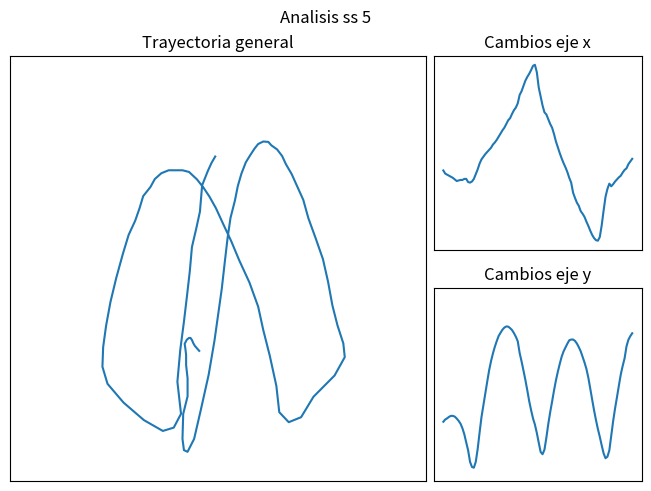
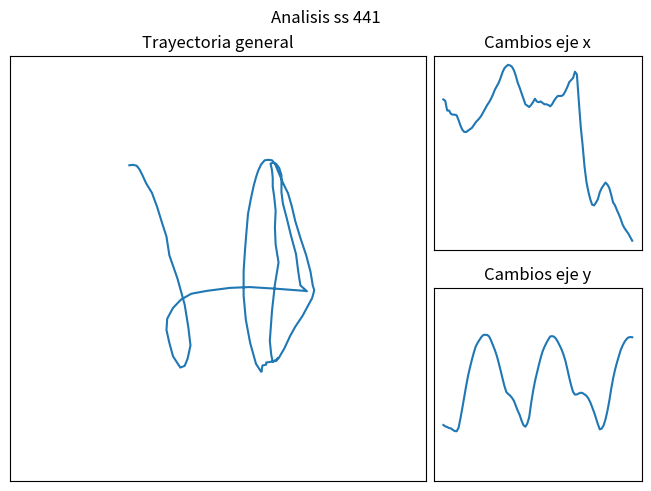
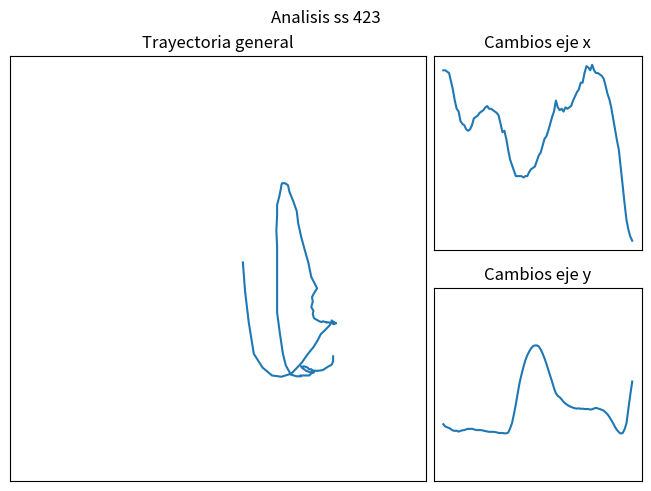

Here is the Python script that generated these plots, in order:
import numpy as np
import matplotlib.pyplot as plt 

max_frames=100

siteswaps = [5,441,423]

trajectories = {}

trajectories[5] = {}
trajectories[5]['x'] = [536, 530, 528, 526, 524, 522, 519, 516, 517, 518, 518, 520, 520, 514, 513, 515, 520, 529, 538, 549, 557, 562, 567, 571, 575, 579, 585, 589, 594, 600, 606, 612, 617, 624, 631, 635, 643, 650, 655, 663, 679, 686, 696, 706, 713, 719, 726, 734, 736, 722, 693, 676, 659, 646, 642, 633, 624, 617, 605, 591, 580, 569, 559, 550, 542, 533, 522, 513, 494, 484, 475, 469, 459, 454, 448, 439, 431, 422, 414, 408, 404, 403, 410, 432, 460, 486, 501, 511, 506, 510, 515, 519, 523, 526, 532, 537, 540, 548, 553, 558, 564, 571, 577, 582, 588, 595, 600, 606, 612, 619, 627, 635, 643, 650, 658, 666, 672, 672, 664, 650, 637, 632, 621, 611, 600, 589, 579, 569, 559, 549, 540, 532, 525, 517, 507, 500, 493, 485, 478, 471, 464, 458, 453, 447, 439, 432, 426, 422, 417, 416, 424, 446, 466, 498, 508, 513, 515, 517, 519, 522, 524, 527, 530, 535, 541, 545, 549, 552, 558, 563, 568, 575, 579, 583, 589, 594, 598, 605, 612, 618, 628, 640, 646, 651, 651, 645, 636, 627, 621, 614, 599, 589, 581, 581, 572, 555, 546, 537, 530, 522, 514, 505, 498, 492, 483, 476, 469, 462, 453, 442, 434, 430, 424, 417, 411, 406, 403, 401, 404, 424, 452, 475, 493, 502, 499, 502, 505, 505, 506, 510, 511, 513, 517, 519, 520, 526, 530, 535, 540, 542, 545, 548, 551, 558, 564, 569, 573, 577, 584, 589, 595, 603, 608, 609, 608, 602, 599, 584, 578, 572, 567, 560, 551, 542, 534, 521, 513, 507, 499, 495, 491, 486, 480, 475, 467, 463, 458, 453, 449, 444, 440, 435, 431, 429, 426, 426, 436, 457, 476, 493, 497, 500, 502, 512, 519, 524, 526, 529, 536, 542, 550, 553, 558, 568, 576, 582, 589, 597, 605, 611, 616, 622, 628, 636, 647, 657, 667, 677, 687, 695, 700, 694, 676, 652, 640, 631, 616, 605, 597, 591, 574, 560, 549, 539, 529, 518, 507, 497, 485, 476, 468, 458, 448, 439, 432, 422, 417, 406, 389, 383, 378, 367, 363, 364, 375, 395, 434, 474, 498, 511, 513, 517, 518, 519, 524, 530, 534, 540, 545, 549, 553, 558, 565, 568, 574, 580, 588, 597, 605, 612, 618, 625, 632, 639, 648, 657, 665, 670, 669, 663, 645, 624, 619, 608, 598, 587, 585, 578, 566, 556, 547, 541, 535, 526, 518, 507, 497, 492, 484, 477, 473, 467, 460, 453, 447, 443, 438, 435, 432, 428, 428, 424, 427, 437, 454, 473, 484, 492, 496, 501, 506, 510, 515, 523, 530, 535, 539, 546, 555, 558, 565, 571, 577, 587, 596, 601, 609, 616, 626, 635, 646, 655, 659, 667, 679, 690, 696, 696, 677, 643, 617, 595, 585, 580, 577, 575, 565, 555, 547, 540, 535, 525, 521, 517, 513, 509, 502, 495, 487, 481, 475, 471, 467, 465, 462, 459, 454, 450, 447, 453, 465, 484, 495, 507, 511, 524, 533, 537, 542, 556, 569, 576, 583, 592, 603, 614, 623, 633, 645, 658, 670, 680, 690, 700, 711, 723, 738, 761, 782, 797, 810, 816, 822, 822, 808, 779, 741, 700, 669, 649, 623, 609, 601, 594, 582, 569, 558, 548, 539, 531, 523, 512, 502, 493, 482, 469, 459, 453, 443, 434, 427, 420, 417, 413, 408, 402, 396, 397, 401, 413, 435, 457, 479, 489, 489, 486, 493, 502, 511, 519, 521, 523, 535, 547, 552, 559, 568, 574, 581, 589, 596, 604, 612, 621, 629, 635, 644, 654, 666, 676, 682, 689, 702, 705, 702, 688, 662, 651, 636, 625, 611, 600, 590, 579, 568, 559, 549, 539, 530, 523, 516, 507, 497, 489, 483, 471, 463, 459, 452, 444, 437, 433, 427, 421, 413, 405, 400, 403, 401, 398, 403, 404, 405, 404, 403, 404, 403, 403, 403, 403, 403, 403, 401, 399, 398, 400, 399, 402, 407]
trajectories[5]['y'] = -np.array([1150, 1138, 1132, 1124, 1119, 1119, 1123, 1133, 1145, 1160, 1184, 1216, 1259, 1301, 1361, 1388, 1392, 1361, 1293, 1207, 1125, 1063, 1001, 939, 879, 831, 790, 755, 725, 698, 681, 665, 654, 648, 649, 657, 667, 683, 702, 726, 788, 832, 880, 930, 984, 1041, 1089, 1132, 1165, 1209, 1260, 1309, 1321, 1297, 1234, 1162, 1100, 1044, 986, 933, 887, 846, 808, 780, 759, 739, 721, 717, 717, 724, 738, 757, 779, 808, 838, 872, 918, 975, 1033, 1090, 1141, 1188, 1229, 1274, 1316, 1342, 1334, 1301, 1224, 1147, 1080, 1021, 960, 901, 856, 816, 753, 718, 699, 684, 674, 669, 672, 680, 691, 707, 725, 751, 783, 822, 865, 909, 961, 1020, 1086, 1140, 1177, 1218, 1266, 1298, 1303, 1274, 1217, 1152, 1064, 981, 936, 900, 861, 825, 793, 775, 761, 750, 745, 746, 755, 766, 782, 806, 832, 861, 898, 939, 987, 1041, 1103, 1164, 1212, 1257, 1296, 1328, 1350, 1354, 1320, 1238, 1158, 1090, 1031, 972, 917, 866, 827, 792, 757, 727, 702, 688, 680, 674, 672, 675, 686, 705, 723, 747, 779, 813, 854, 898, 989, 1070, 1115, 1161, 1204, 1248, 1304, 1334, 1351, 1334, 1266, 1197, 1125, 1088, 1017, 953, 910, 873, 836, 801, 774, 754, 740, 732, 728, 730, 739, 753, 770, 817, 851, 890, 935, 987, 1041, 1097, 1146, 1192, 1238, 1284, 1324, 1346, 1338, 1303, 1222, 1148, 1081, 1022, 973, 925, 878, 838, 807, 782, 761, 749, 732, 729, 733, 748, 764, 780, 806, 837, 872, 910, 955, 1004, 1067, 1122, 1175, 1216, 1257, 1299, 1334, 1345, 1316, 1248, 1175, 1109, 1057, 1006, 948, 902, 863, 805, 771, 755, 742, 740, 737, 739, 748, 767, 784, 813, 839, 871, 910, 955, 1008, 1064, 1121, 1176, 1221, 1265, 1307, 1339, 1352, 1345, 1305, 1234, 1142, 1051, 964, 897, 848, 807, 767, 730, 701, 678, 657, 642, 636, 635, 638, 647, 660, 676, 698, 727, 761, 799, 845, 897, 953, 1017, 1085, 1141, 1204, 1251, 1286, 1311, 1311, 1282, 1205, 1127, 1065, 1020, 947, 893, 852, 817, 786, 761, 737, 723, 713, 707, 707, 712, 724, 739, 758, 785, 814, 848, 937, 987, 1047, 1110, 1148, 1188, 1228, 1268, 1307, 1335, 1318, 1269, 1199, 1123, 1060, 1009, 952, 901, 854, 814, 779, 751, 728, 712, 700, 691, 691, 692, 710, 730, 758, 787, 820, 857, 900, 948, 1006, 1066, 1122, 1171, 1206, 1246, 1287, 1316, 1320, 1272, 1209, 1140, 1085, 1025, 962, 908, 864, 832, 790, 763, 741, 718, 703, 703, 708, 721, 738, 760, 785, 811, 840, 885, 934, 990, 1051, 1113, 1161, 1211, 1262, 1309, 1349, 1357, 1329, 1267, 1189, 1111, 1045, 983, 909, 839, 791, 758, 731, 706, 688, 676, 667, 662, 664, 672, 687, 712, 738, 766, 802, 844, 890, 939, 997, 1062, 1106, 1150, 1186, 1224, 1261, 1294, 1307, 1286, 1218, 1147, 1082, 1026, 983, 940, 895, 861, 832, 808, 790, 771, 761, 756, 759, 771, 789, 811, 833, 860, 894, 933, 976, 1022, 1071, 1122, 1201, 1246, 1290, 1328, 1345, 1332, 1266, 1191, 1115, 1053, 1001, 937, 879, 833, 795, 764, 737, 710, 696, 685, 679, 675, 680, 692, 705, 720, 740, 770, 807, 881, 942, 995, 1053, 1097, 1129, 1153, 1186, 1230, 1275, 1313, 1327, 1298, 1218, 1140, 1080, 1019, 948, 891, 842, 800, 767, 739, 715, 694, 683, 675, 674, 682, 698, 720, 746, 776, 813, 851, 897, 946, 997, 1051, 1103, 1151, 1191, 1228, 1271, 1308, 1326, 1295, 1232, 1152, 1070, 996, 931, 876, 831, 789, 724, 679, 663, 651, 639, 636, 633, 636, 647, 663, 683, 705, 734, 768, 806, 846, 893, 947, 1011, 1072, 1121, 1162, 1209, 1259, 1307, 1321, 1295, 1248, 1156, 1069, 984, 912, 865, 829, 794, 762, 732, 709, 695, 686, 681, 681, 691, 706, 727, 750, 775, 804, 840, 883, 934, 985, 1043, 1114, 1172, 1176, 1185, 1190, 1193, 1195, 1196, 1195, 1194, 1196, 1195, 1195, 1198, 1202, 1210, 1219, 1232, 1257, 1289, 1324, 1366, 1405, 1437])

trajectories[441] = {}
trajectories[441]['x'] = [644, 642, 628, 628, 623, 622, 622, 621, 614, 606, 600, 597, 597, 599, 601, 603, 607, 611, 614, 617, 621, 626, 631, 636, 640, 645, 651, 658, 663, 668, 675, 683, 689, 692, 694, 693, 691, 686, 678, 668, 661, 653, 645, 637, 635, 633, 636, 640, 645, 641, 640, 641, 639, 637, 637, 636, 634, 637, 642, 646, 649, 649, 649, 651, 656, 662, 669, 672, 675, 684, 680, 642, 605, 578, 547, 525, 511, 500, 492, 491, 495, 500, 510, 516, 520, 524, 521, 516, 506, 495, 491, 484, 478, 471, 463, 458, 454, 450, 445, 440, 433, 429, 425, 421, 418, 417, 416, 415, 414, 416, 420, 441, 445, 466, 492, 502, 509, 518, 521, 516, 495, 484, 484, 473, 463, 456, 448, 440, 436, 431, 425, 420, 411, 405, 403, 397, 389, 384, 384, 380, 382, 378, 377, 374, 375, 401, 445, 488, 534, 581, 600, 615, 628, 632, 633, 628, 621, 612, 607, 597, 586, 575, 575, 574, 577, 578, 580, 583, 587, 590, 591, 593, 596, 602, 609, 614, 619, 623, 628, 634, 641, 648, 648, 653, 657, 656, 653, 648, 639, 628, 621, 616, 614, 609, 610, 615, 620, 623, 625, 625, 625, 624, 628, 633, 636, 638, 642, 647, 652, 657, 663, 669, 675, 681, 689, 696, 700, 702, 696, 664, 622, 578, 546, 517, 512, 507, 507, 509, 511, 514, 515, 516, 517, 519, 508, 500, 494, 490, 485, 478, 472, 469, 462, 454, 450, 445, 440, 436, 431, 426, 422, 420, 421, 421, 420, 418, 417, 416, 421, 432, 444, 452, 472, 491, 501, 512, 516, 509, 499, 483, 475, 466, 457, 447, 436, 427, 417, 406, 397, 390, 377, 370, 361, 355, 349, 341, 331, 326, 321, 316, 311, 307, 301, 306, 334, 375, 418, 472, 526, 567, 596, 606, 613, 613, 608, 602, 598, 596, 591, 582, 569, 554, 557, 560, 564, 567, 568, 569, 574, 578, 583, 588, 593, 598, 603, 607, 613, 621, 629, 633, 637, 647, 657, 664, 666, 669, 670, 666, 657, 647, 639, 633, 620, 615, 609, 616, 620, 623, 623, 623, 625, 627, 629, 631, 633, 635, 636, 639, 644, 649, 654, 658, 662, 667, 673, 679, 685, 690, 695, 696, 668, 634, 597, 557, 530, 516, 507, 506, 501, 498, 501, 504, 508, 514, 521, 514, 505, 496, 490, 485, 479, 472, 466, 461, 455, 449, 442, 434, 430, 425, 423, 422, 416, 411, 409, 408, 408, 408, 412, 427, 442, 457, 479, 501, 517, 523, 518, 512, 493, 483, 478, 472, 466, 458, 451, 444, 435, 427, 422, 414, 409, 403, 395, 390, 384, 378, 373, 371, 371, 369, 365, 367, 371, 383, 421, 464, 510, 555, 574, 593, 607, 618, 620, 616, 608, 597, 594, 585, 576, 564, 553, 553, 556, 558, 563, 567, 570, 567, 568, 569, 572, 576, 578, 584, 591, 598, 601, 604, 613, 622, 627, 630, 634, 638, 638, 638, 640, 634, 626, 621, 615, 608, 597, 596, 596, 600, 603, 604, 605, 605, 605, 605, 609, 613, 616, 619, 623, 627, 631, 636, 641, 645, 649, 657, 666, 673, 680, 687, 693, 693, 676, 642, 609, 570, 529, 505, 503, 500, 497, 496, 497, 496, 490, 487, 481, 467, 457, 448, 435, 421, 407, 395, 387, 382, 378, 376, 378, 380, 375, 375, 372, 368, 364, 363, 366, 366, 369, 372, 373, 371, 366, 362, 356, 354, 347, 344, 341, 342, 346, 351, 353, 355, 358, 361, 362, 364, 363, 364, 369, 371, 368, 372, 375, 378, 378, 376, 375, 374, 373, 374, 375, 376, 375, 373, 371, 373, 374, 372, 373, 377, 382, 386, 390, 396, 403]
trajectories[441]['y'] = -np.array([1167, 1174, 1178, 1183, 1185, 1193, 1199, 1200, 1181, 1131, 1075, 1017, 959, 906, 863, 822, 785, 753, 734, 718, 703, 693, 692, 693, 701, 722, 747, 772, 802, 839, 879, 921, 961, 993, 1004, 1012, 1024, 1040, 1066, 1092, 1114, 1144, 1168, 1176, 1160, 1126, 1054, 991, 938, 895, 854, 814, 780, 756, 735, 717, 701, 699, 702, 712, 729, 749, 770, 797, 830, 873, 918, 959, 993, 1007, 1006, 1001, 997, 999, 1006, 1013, 1027, 1047, 1073, 1100, 1131, 1163, 1190, 1186, 1169, 1137, 1093, 1039, 976, 921, 876, 838, 804, 771, 748, 729, 715, 706, 704, 705, 714, 738, 761, 787, 817, 854, 897, 940, 1000, 1012, 1034, 1081, 1082, 1115, 1158, 1165, 1180, 1174, 1137, 1147, 1057, 979, 973, 889, 834, 797, 766, 738, 714, 697, 686, 686, 685, 689, 701, 723, 749, 779, 810, 845, 887, 933, 966, 992, 1002, 1003, 994, 978, 971, 970, 976, 989, 1015, 1048, 1086, 1131, 1171, 1187, 1180, 1154, 1113, 1056, 997, 936, 900, 853, 809, 767, 738, 725, 708, 697, 692, 695, 705, 722, 743, 769, 798, 832, 872, 912, 942, 977, 1004, 1035, 1072, 1106, 1146, 1179, 1194, 1191, 1164, 1119, 1045, 975, 918, 872, 830, 789, 750, 714, 694, 680, 667, 659, 659, 663, 671, 689, 713, 740, 771, 809, 852, 897, 937, 963, 976, 980, 984, 986, 998, 1009, 1025, 1049, 1079, 1112, 1146, 1169, 1188, 1178, 1151, 1100, 1029, 965, 907, 855, 810, 771, 737, 707, 683, 662, 645, 639, 643, 648, 657, 673, 697, 727, 763, 802, 844, 887, 932, 975, 1005, 1027, 1056, 1089, 1119, 1151, 1171, 1170, 1150, 1114, 1049, 970, 906, 855, 810, 766, 722, 690, 665, 638, 618, 610, 603, 599, 605, 619, 637, 662, 692, 730, 772, 822, 874, 915, 944, 946, 945, 945, 946, 949, 952, 965, 978, 994, 1020, 1052, 1088, 1122, 1149, 1181, 1192, 1167, 1116, 1058, 998, 938, 905, 862, 815, 773, 734, 705, 691, 680, 669, 667, 674, 686, 704, 724, 751, 783, 818, 856, 896, 934, 970, 1005, 1037, 1080, 1132, 1172, 1191, 1188, 1159, 1126, 1059, 981, 915, 865, 817, 769, 723, 687, 655, 631, 612, 596, 584, 578, 579, 592, 611, 634, 662, 697, 734, 772, 812, 855, 904, 940, 953, 962, 977, 994, 1009, 1028, 1062, 1092, 1120, 1145, 1168, 1186, 1181, 1156, 1108, 1048, 987, 928, 881, 839, 798, 763, 738, 720, 702, 684, 680, 690, 700, 714, 733, 759, 791, 827, 871, 916, 950, 982, 1007, 1026, 1054, 1091, 1126, 1155, 1172, 1163, 1145, 1115, 1034, 969, 915, 862, 809, 761, 730, 705, 676, 653, 644, 634, 629, 627, 634, 653, 678, 704, 735, 772, 819, 866, 912, 951, 981, 974, 971, 968, 968, 976, 984, 991, 999, 1019, 1049, 1086, 1124, 1158, 1185, 1181, 1159, 1119, 1066, 1005, 943, 894, 847, 802, 765, 730, 701, 683, 673, 668, 666, 672, 683, 700, 722, 747, 778, 813, 851, 890, 932, 973, 1004, 1033, 1063, 1102, 1143, 1177, 1198, 1190, 1164, 1108, 1048, 971, 897, 844, 797, 751, 706, 661, 630, 610, 593, 578, 565, 563, 566, 574, 585, 606, 631, 660, 694, 735, 783, 835, 890, 931, 952, 962, 966, 975, 990, 1005, 1021, 1044, 1063, 1079, 1089, 1096, 1101, 1103, 1100, 1100, 1099, 1100, 1100, 1100, 1101, 1101, 1100, 1097, 1088, 1091, 1091, 1093, 1095, 1097, 1099, 1112, 1129, 1141, 1155, 1167, 1170, 1174, 1170, 1168, 1178, 1184, 1178, 1155, 1129, 1104, 1084, 1065, 1050, 1037, 1032, 1032, 1032, 1035, 1044, 1052, 1058, 1065, 1072, 1080, 1086, 1091, 1095, 1099, 1103, 1103, 1102, 1102, 1104, 1102, 1100, 1101, 1106, 1109, 1105, 1100, 1099, 1099, 1099, 1101, 1106, 1115, 1124, 1137, 1156])

trajectories[423] = {}
trajectories[423]['x'] = [720, 720, 719, 718, 712, 706, 698, 692, 690, 683, 681, 680, 677, 676, 677, 680, 685, 686, 687, 689, 690, 691, 693, 694, 692, 692, 691, 690, 689, 687, 681, 675, 676, 670, 662, 655, 651, 647, 643, 643, 643, 643, 642, 643, 643, 646, 648, 649, 650, 654, 658, 660, 665, 670, 672, 676, 681, 686, 690, 698, 693, 691, 692, 690, 693, 692, 693, 694, 698, 701, 704, 706, 711, 711, 718, 723, 722, 720, 724, 720, 718, 718, 717, 716, 714, 709, 703, 699, 693, 685, 677, 669, 662, 649, 636, 623, 611, 604, 599, 596, 599, 600, 598, 598, 600, 601, 606, 609, 608, 612, 615, 618, 621, 626, 630, 634, 638, 643, 649, 654, 658, 663, 669, 680, 689, 684, 675, 676, 674, 669, 669, 668, 668, 671, 673, 679, 681, 685, 690, 694, 696, 699, 703, 702, 704, 702, 705, 706, 707, 706, 701, 695, 690, 690, 679, 675, 669, 662, 657, 649, 640, 619, 603, 590, 576, 567, 564, 562, 563, 562, 560, 559, 556, 555, 555, 556, 558, 559, 560, 564, 569, 575, 577, 578, 579, 583, 588, 593, 597, 601, 606, 615, 623, 630, 642, 651, 658, 659, 663, 667, 672, 675, 681, 688, 693, 699, 704, 705, 706, 708, 710, 710, 710, 711, 711, 709, 707, 706, 705, 700, 700, 697, 688, 680, 673, 667, 658, 644, 629, 615, 605, 598, 592, 592, 597, 600, 600, 601, 602, 603, 604, 605, 607, 610, 613, 618, 624, 631, 637, 640, 642, 646, 653, 658, 663, 669, 678, 687, 684, 683, 679, 676, 672, 671, 672, 671, 672, 676, 680, 683, 688, 693, 697, 699, 700, 702, 703, 699, 698, 696, 693, 691, 688, 683, 678, 675, 670, 661, 652, 647, 642, 633, 621, 608, 595, 578, 563, 554, 554, 552, 546, 542, 540, 540, 540, 539, 538, 537, 536, 535, 536, 538, 541, 544, 546, 546, 545, 549, 553, 557, 561, 565, 566, 569, 581, 591, 601, 612, 613, 622, 630, 634, 642, 647, 652, 657, 660, 666, 668, 671, 674, 677, 678, 679, 679, 679, 680, 681, 681, 679, 677, 674, 670, 665, 660, 654, 648, 642, 635, 627, 617, 603, 590, 580, 572, 571, 573, 573, 574, 574, 574, 574, 576, 578, 580, 583, 585, 588, 594, 599, 604, 608, 611, 614, 617, 622, 627, 632, 640, 647, 654, 661, 662, 665, 666, 664, 660, 656, 654, 654, 654, 655, 658, 662, 665, 668, 671, 673, 671, 671, 673, 672, 671, 671, 669, 668, 666, 664, 661, 656, 652, 648, 644, 640, 635, 628, 615, 601, 585, 575, 574, 571, 570, 569, 566, 564, 564, 564, 564, 564, 565, 565, 566, 568, 570, 574, 579, 584, 587, 590, 593, 596, 600, 604, 611, 618, 622, 623, 624, 630, 635, 643, 651, 658, 665, 672, 676, 680, 684, 687, 693, 699, 702, 704, 707, 708, 709, 709, 703, 701, 699, 696, 691, 684, 676, 675, 667, 659, 654, 649, 644, 641, 631, 622, 604, 589, 578, 578, 577, 577, 577, 578, 580, 582, 582, 582, 585, 587, 590, 595, 602, 606, 613, 621, 626, 630, 635, 641, 647, 653, 660, 670, 678, 685, 695, 689, 678, 672, 668, 668, 661, 656, 652, 651, 650, 652, 658, 666, 671, 676, 681, 685, 687, 687, 686, 687, 688, 689, 688, 687, 684, 681, 679, 676, 670, 666, 666, 661, 650, 648, 633, 614, 592, 571, 558, 552, 548, 547, 547, 551, 553, 553, 551, 553, 554, 555, 557, 559, 563, 566, 569, 575, 580, 585, 591, 596, 600, 603, 608, 614, 620, 627, 635, 642, 645, 650, 655, 661, 665, 666, 668, 671, 674, 677, 681, 687, 691, 695, 699, 699, 697, 697, 696, 690, 684, 685, 682, 680, 676, 672, 669, 659, 655, 650, 637, 627, 615, 601, 590, 576, 567, 564, 564, 573, 574, 577, 579, 583, 589, 595, 599, 602, 606, 611, 617, 625, 633, 641, 650, 659, 668, 676, 684, 693, 702, 711, 720, 728, 732, 723, 714, 702, 699, 697, 697, 697, 697, 698, 697, 698, 699, 698, 696, 693, 692, 690, 688, 687, 685, 681, 679, 678, 673, 668, 668, 667, 667, 663, 660, 657, 658, 653, 650, 651, 653, 658, 663, 664, 660, 660, 658, 656, 654, 652, 649, 645, 642, 639, 638, 639, 642, 646, 652, 658, 663, 666, 669, 673, 677, 679, 680, 681, 682, 684, 686, 685, 685, 686, 687, 688, 688, 687, 685, 685, 685, 686, 689, 692, 695, 698, 698, 697, 695, 693, 693, 695, 693, 693, 693, 693, 691, 688, 686, 684, 682, 681, 682, 683, 685, 686, 686, 686, 686, 682 ]
trajectories[423]['y'] = -np.array([1163, 1175, 1179, 1183, 1189, 1196, 1198, 1197, 1202, 1198, 1195, 1194, 1190, 1187, 1188, 1187, 1190, 1193, 1194, 1194, 1194, 1197, 1199, 1201, 1203, 1203, 1203, 1204, 1206, 1209, 1209, 1209, 1211, 1211, 1207, 1185, 1157, 1110, 1058, 999, 943, 900, 861, 826, 800, 780, 763, 752, 748, 748, 753, 769, 790, 815, 844, 876, 908, 939, 973, 1000, 1014, 1021, 1032, 1045, 1054, 1061, 1068, 1072, 1076, 1079, 1081, 1079, 1082, 1081, 1083, 1083, 1083, 1086, 1084, 1080, 1077, 1080, 1083, 1087, 1091, 1100, 1110, 1124, 1141, 1158, 1178, 1193, 1205, 1212, 1209, 1190, 1157, 1081, 1007, 938, 888, 829, 765, 706, 658, 622, 602, 577, 556, 541, 528, 528, 531, 539, 557, 575, 599, 631, 669, 711, 756, 807, 868, 927, 968, 977, 998, 1007, 1016, 1040, 1052, 1061, 1080, 1092, 1095, 1104, 1109, 1111, 1118, 1123, 1126, 1128, 1129, 1133, 1134, 1133, 1134, 1132, 1128, 1123, 1123, 1126, 1130, 1133, 1146, 1154, 1169, 1183, 1194, 1207, 1219, 1209, 1191, 1157, 1097, 1029, 960, 903, 849, 794, 740, 696, 663, 636, 613, 593, 582, 574, 572, 577, 589, 611, 635, 660, 688, 718, 756, 815, 875, 924, 964, 988, 1005, 1018, 1032, 1045, 1057, 1067, 1081, 1090, 1096, 1103, 1108, 1112, 1118, 1122, 1124, 1127, 1128, 1128, 1128, 1126, 1123, 1121, 1120, 1120, 1121, 1121, 1121, 1132, 1140, 1148, 1162, 1178, 1194, 1205, 1214, 1220, 1210, 1185, 1143, 1069, 995, 930, 877, 826, 772, 720, 681, 651, 623, 599, 582, 568, 557, 557, 566, 582, 603, 629, 656, 685, 723, 767, 817, 869, 924, 969, 993, 1000, 1011, 1018, 1029, 1039, 1047, 1058, 1064, 1071, 1077, 1082, 1090, 1098, 1105, 1104, 1107, 1108, 1109, 1109, 1107, 1107, 1110, 1112, 1116, 1121, 1129, 1140, 1151, 1162, 1177, 1192, 1207, 1219, 1223, 1219, 1209, 1176, 1119, 1049, 971, 903, 847, 792, 739, 689, 647, 613, 586, 561, 546, 537, 533, 530, 538, 558, 574, 594, 622, 655, 694, 734, 782, 835, 896, 947, 967, 985, 1004, 1020, 1029, 1041, 1050, 1060, 1067, 1073, 1079, 1083, 1088, 1094, 1100, 1107, 1112, 1113, 1116, 1119, 1121, 1123, 1127, 1129, 1128, 1128, 1129, 1135, 1142, 1149, 1156, 1165, 1178, 1190, 1200, 1206, 1209, 1198, 1171, 1121, 1050, 972, 905, 843, 789, 734, 682, 641, 609, 581, 555, 535, 521, 511, 511, 517, 530, 547, 569, 593, 620, 653, 696, 744, 795, 850, 908, 962, 983, 995, 1009, 1024, 1033, 1040, 1047, 1053, 1058, 1065, 1073, 1077, 1082, 1087, 1092, 1097, 1105, 1113, 1115, 1115, 1117, 1122, 1126, 1130, 1133, 1142, 1154, 1164, 1175, 1188, 1204, 1221, 1230, 1232, 1224, 1201, 1152, 1080, 1001, 927, 868, 811, 746, 691, 651, 615, 581, 551, 529, 514, 506, 500, 499, 507, 525, 548, 577, 609, 642, 680, 723, 774, 832, 890, 936, 950, 970, 991, 1016, 1042, 1068, 1093, 1115, 1132, 1143, 1148, 1150, 1157, 1164, 1170, 1170, 1166, 1167, 1168, 1167, 1159, 1158, 1160, 1155, 1150, 1151, 1155, 1162, 1167, 1178, 1190, 1202, 1214, 1224, 1234, 1234, 1215, 1186, 1150, 1083, 1000, 923, 866, 812, 751, 698, 649, 609, 577, 547, 518, 497, 484, 475, 473, 476, 489, 512, 532, 561, 596, 636, 682, 730, 785, 846, 912, 968, 993, 1002, 1010, 1022, 1039, 1055, 1071, 1090, 1111, 1128, 1141, 1153, 1160, 1164, 1169, 1173, 1173, 1171, 1164, 1161, 1158, 1154, 1150, 1147, 1147, 1152, 1157, 1160, 1164, 1176, 1191, 1204, 1218, 1228, 1231, 1232, 1223, 1205, 1168, 1097, 1020, 944, 877, 818, 756, 698, 650, 613, 577, 548, 522, 500, 483, 476, 473, 472, 487, 507, 527, 550, 584, 624, 664, 708, 756, 808, 865, 917, 954, 976, 998, 1021, 1047, 1069, 1084, 1092, 1100, 1108, 1114, 1118, 1118, 1120, 1123, 1126, 1124, 1124, 1127, 1126, 1123, 1120, 1123, 1124, 1130, 1139, 1148, 1166, 1184, 1196, 1208, 1223, 1230, 1219, 1212, 1188, 1144, 1080, 1001, 927, 861, 800, 738, 686, 647, 603, 567, 539, 515, 494, 475, 468, 470, 474, 483, 507, 534, 563, 594, 629, 678, 735, 792, 852, 904, 933, 958, 987, 1016, 1047, 1077, 1103, 1117, 1129, 1139, 1147, 1152, 1157, 1161, 1164, 1167, 1165, 1159, 1158, 1155, 1148, 1144, 1146, 1143, 1139, 1138, 1143, 1143, 1147, 1150, 1153, 1153, 1152, 1149, 1146, 1138, 1118, 1107, 1101, 1096, 1089, 1084, 1080, 1080, 1084, 1089, 1096, 1093, 1091, 1088, 1085, 1082, 1081, 1080, 1079, 1078, 1078, 1077, 1075, 1074, 1074, 1075, 1075, 1075, 1075, 1076, 1078, 1077, 1077, 1078, 1079, 1080, 1078, 1077, 1076, 1076, 1075, 1074, 1074, 1075, 1076, 1077, 1079, 1081, 1082, 1083, 1085, 1086, 1087, 1089, 1091, 1092, 1091, 1091, 1091, 1091, 1090, 1088, 1085, 1081, 1079, 1078, 1078, 1079, 1081, 1084])

max_x = max(trajectories[siteswaps[0]]['x'])
min_x = min(trajectories[siteswaps[0]]['x'])
max_y = max(trajectories[siteswaps[0]]['y'])
min_y = min(trajectories[siteswaps[0]]['y'])
for ss in siteswaps:
    if max(trajectories[ss]['x']) > max_x:
        max_x = max(trajectories[ss]['x'])
    elif min(trajectories[ss]['x']) < min_x:
        min_x = min(trajectories[ss]['x'])
    if max(trajectories[ss]['y']) > max_y:
        max_y = max(trajectories[ss]['y'])
    elif min(trajectories[ss]['y']) < min_y:
        min_y = min(trajectories[ss]['y'])

def fig_ss(ss, data_x, data_y, max_x, min_x, max_y, min_y, margin=25):
    fig = plt.figure(constrained_layout=True)
    fig.suptitle("Analisis ss " + ss)
    axs = fig.subplot_mosaic([['Left', 'TopRight'],['Left', 'BottomRight']],
                            gridspec_kw={'width_ratios':[2, 1]})
    axs['Left'].tick_params(left = False, right = False , labelleft = False ,
                    labelbottom = False, bottom = False)
    axs['Left'].set_xlim([min_x-margin, max_x+margin])
    axs['Left'].set_ylim([min_y-margin, max_y+margin])
    axs['TopRight'].tick_params(left = False, right = False , labelleft = False ,
                    labelbottom = False, bottom = False)
    #axs['TopRight'].set_xlim([min_x-margin, max_x+margin])
    axs['BottomRight'].tick_params(left = False, right = False , labelleft = False ,
                    labelbottom = False, bottom = False)
    axs['BottomRight'].set_ylim([min_y-margin, max_y+margin])
    axs['Left'].set_title('Trayectoria general')
    axs['Left'].plot(data_x,data_y)
    #axs['Left'].set_ylim([min_y-100, max_y+100])
    axs['TopRight'].set_title('Cambios eje x')
    #axs['TopRight'].set_xlim([min_x, max_x])
    axs['TopRight'].plot(data_x)
    """ tmp = []
    for i in range(0, len(data_x)):
        tmp.append(i)
    axs['TopRight'].plot(data_x,tmp) """
    axs['BottomRight'].set_title('Cambios eje y')
    axs['BottomRight'].plot(data_y)

for ss in siteswaps:
    fig_ss(str(ss), trajectories[ss]['x'][:max_frames], trajectories[ss]['y'][:max_frames], max_x, min_x, max_y, min_y)


plt.show()